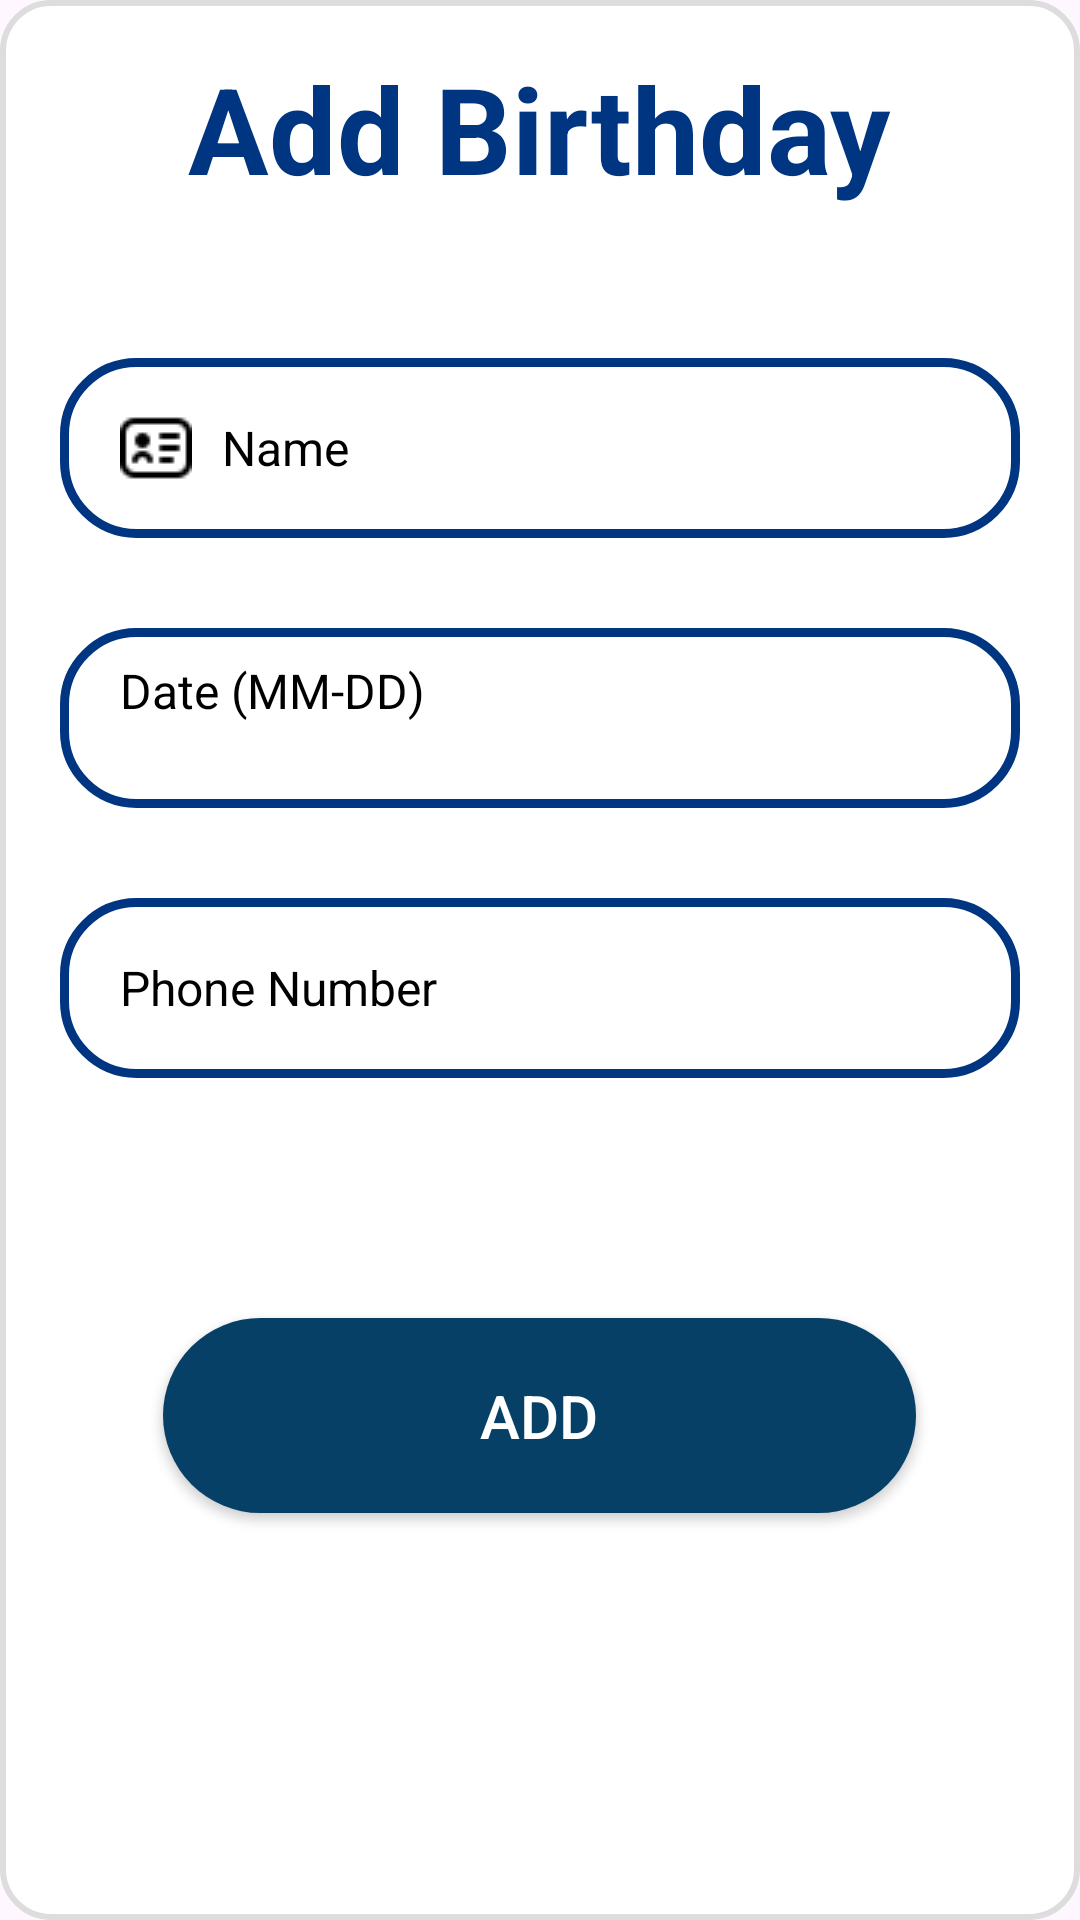

Write the Android layout XML for this screen, with the resource values it uses.
<!-- AndroidManifest.xml: application theme Theme.Wishify -->
<!-- res/layout/dialog_add_birthday.xml -->
<?xml version="1.0" encoding="utf-8"?>
<LinearLayout xmlns:android="http://schemas.android.com/apk/res/android"
    android:layout_width="match_parent"
    android:layout_height="wrap_content"
    android:orientation="vertical"
    android:background="@drawable/card_background"
    android:padding="16dp">

    <TextView
        android:layout_width="wrap_content"
        android:layout_height="wrap_content"
        android:text="Add Birthday"
        android:textStyle="bold"
        android:textSize="40sp"
        android:textColor="#003581"
        android:layout_gravity="center"/>

    <EditText
        android:id="@+id/et_name"
        android:layout_width="320dp"
        android:layout_height="60dp"
        android:layout_marginHorizontal="20dp"
        android:layout_marginTop="50dp"
        android:background="@drawable/black_rounded_et"
        android:drawableStart="@drawable/name"
        android:drawablePadding="10dp"
        android:hint="Name"
        android:layout_gravity="center"
        android:paddingStart="20dp"
        android:paddingTop="10dp"
        android:paddingEnd="20dp"
        android:paddingBottom="10dp"
        android:textColor="@color/black"
        android:textColorHint="@color/black"
        android:textSize="16sp" />

    <TextView
        android:id="@+id/tv_birthday"
        android:layout_width="320dp"
        android:layout_height="60dp"
        android:layout_marginHorizontal="20dp"
        android:layout_marginTop="30dp"
        android:background="@drawable/black_rounded_et"
        android:drawableStart="@drawable/calendar"
        android:drawablePadding="10dp"
        android:hint="Date (MM-DD)"
        android:layout_gravity="center"
        android:paddingStart="20dp"
        android:paddingTop="10dp"
        android:paddingEnd="20dp"
        android:paddingBottom="10dp"
        android:textColor="@color/black"
        android:textColorHint="@color/black"
        android:textSize="16sp"
        android:clickable="true"
        android:focusable="false" />

    <EditText
        android:id="@+id/et_phone"
        android:layout_width="320dp"
        android:layout_height="60dp"
        android:layout_marginHorizontal="20dp"
        android:layout_marginTop="30dp"
        android:background="@drawable/black_rounded_et"
        android:drawableStart="@drawable/phone"
        android:drawablePadding="10dp"
        android:hint="Phone Number"
        android:layout_gravity="center"
        android:paddingStart="20dp"
        android:paddingTop="10dp"
        android:paddingEnd="20dp"
        android:paddingBottom="10dp"
        android:inputType="phone"
        android:textColor="@color/black"
        android:textColorHint="@color/black"
        android:textSize="16sp" />

    <androidx.appcompat.widget.AppCompatButton
        android:id="@+id/btn_add_birthday"
        android:layout_width="251dp"
        android:layout_height="65dp"
        android:layout_gravity="center"
        android:layout_marginTop="80dp"
        android:background="@drawable/button_gradient"
        android:backgroundTint="@null"
        android:text="Add"
        android:textColor="#FFFFFF"
        android:textSize="20sp" />

</LinearLayout>
<!-- resources referenced by this layout -->
<resources>
  <!-- drawable black_rounded_et (drawable) -->
  <?xml version="1.0" encoding="utf-8"?>
  <shape xmlns:android="http://schemas.android.com/apk/res/android">
      <solid android:color="@android:color/transparent"/>
      <stroke android:color="#003581" android:width="3dp"/>
      <corners android:radius="24dp"/>
  </shape>
  <!-- drawable button_gradient (drawable) -->
  <?xml version="1.0" encoding="utf-8"?>
  <layer-list xmlns:android="http://schemas.android.com/apk/res/android">
      <item>
          <shape android:shape="rectangle">
              <solid
                  android:color="#064066"
                  android:type="linear" />
              <corners android:radius="360dp" />
              <padding android:left="10dp" android:right="10dp" android:top="5dp" android:bottom="5dp"/>
          </shape>
      </item>
  </layer-list>
  <!-- drawable card_background (drawable) -->
  <?xml version="1.0" encoding="utf-8"?>
  <shape xmlns:android="http://schemas.android.com/apk/res/android"
      android:shape="rectangle">
  
      <corners android:radius="16dp"/>
      <solid android:color="#FFFFFF"/>
      <stroke android:width="2dp" android:color="#DDDDDD"/>
      <padding android:left="12dp" android:top="8dp" android:right="12dp" android:bottom="8dp"/>
  </shape>
  <!-- drawable name: png bitmap (drawable, 427 bytes) -->
  <style name="Theme.Wishify" parent="Base.Theme.Wishify" />
  <style name="Base.Theme.Wishify" parent="Theme.Material3.DayNight.NoActionBar">
          
          
      </style>
  <!-- not gathered from this repository: default colours our renderer supplied (Android Studio template values) -->
  <color name="black">#FF000000</color>
</resources>
